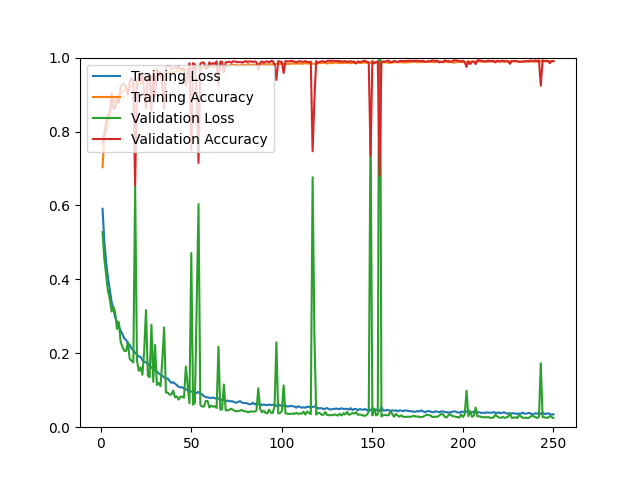

Values plotted in this chart, from the file beside it:
epoch, loss, acc, val_loss, val_acc
1, 0.5911, 0.7035, 0.5278, 0.7669
2, 0.5016, 0.7860, 0.4545, 0.7957
3, 0.4472, 0.7984, 0.4111, 0.8254
4, 0.4050, 0.8207, 0.3680, 0.8422
5, 0.3711, 0.8466, 0.3474, 0.8496
6, 0.3393, 0.8686, 0.3130, 0.9034
7, 0.3189, 0.8787, 0.3262, 0.8607
8, 0.2966, 0.8901, 0.3087, 0.8644
9, 0.2848, 0.8921, 0.2657, 0.8886
10, 0.2730, 0.8985, 0.2843, 0.8774
11, 0.2608, 0.9040, 0.2307, 0.9211
12, 0.2516, 0.9072, 0.2164, 0.9276
13, 0.2401, 0.9112, 0.2066, 0.9294
14, 0.2360, 0.9146, 0.2063, 0.9183
15, 0.2258, 0.9164, 0.2304, 0.8997
16, 0.2228, 0.9196, 0.1846, 0.9322
17, 0.2125, 0.9238, 0.1799, 0.9443
18, 0.2080, 0.9267, 0.1752, 0.9369
19, 0.2014, 0.9277, 0.6524, 0.6537
20, 0.1967, 0.9299, 0.1806, 0.9331
21, 0.1915, 0.9327, 0.1525, 0.9526
22, 0.1905, 0.9305, 0.1618, 0.9341
23, 0.1811, 0.9345, 0.1419, 0.9554
24, 0.1772, 0.9381, 0.2064, 0.9081
25, 0.1752, 0.9401, 0.3168, 0.8617
26, 0.1729, 0.9405, 0.1395, 0.9499
27, 0.1655, 0.9436, 0.1351, 0.9499
28, 0.1618, 0.9456, 0.2774, 0.8561
29, 0.1574, 0.9464, 0.1227, 0.9629
30, 0.1533, 0.9469, 0.2222, 0.8951
31, 0.1507, 0.9495, 0.1142, 0.9694
32, 0.1458, 0.9515, 0.1200, 0.9573
33, 0.1420, 0.9528, 0.1109, 0.9601
34, 0.1392, 0.9545, 0.1817, 0.9220
35, 0.1350, 0.9549, 0.2700, 0.8617
36, 0.1309, 0.9565, 0.0937, 0.9740
37, 0.1319, 0.9589, 0.0936, 0.9777
38, 0.1252, 0.9606, 0.0880, 0.9768
39, 0.1198, 0.9610, 0.0884, 0.9694
40, 0.1218, 0.9591, 0.0988, 0.9694
41, 0.1180, 0.9612, 0.0809, 0.9749
42, 0.1141, 0.9629, 0.0836, 0.9703
43, 0.1093, 0.9645, 0.0747, 0.9777
44, 0.1079, 0.9673, 0.0824, 0.9694
45, 0.1081, 0.9647, 0.0829, 0.9684
46, 0.1045, 0.9668, 0.0795, 0.9712
47, 0.1027, 0.9686, 0.1639, 0.9239
48, 0.1004, 0.9667, 0.1154, 0.9526
49, 0.0981, 0.9696, 0.0649, 0.9842
50, 0.0961, 0.9689, 0.4712, 0.7502
51, 0.0955, 0.9709, 0.0608, 0.9851
52, 0.0920, 0.9705, 0.0665, 0.9814
53, 0.0926, 0.9718, 0.3418, 0.8969
54, 0.0955, 0.9700, 0.6036, 0.7149
55, 0.0900, 0.9727, 0.0602, 0.9833
56, 0.0891, 0.9722, 0.0560, 0.9870
57, 0.0837, 0.9730, 0.0558, 0.9861
58, 0.0817, 0.9751, 0.0709, 0.9703
59, 0.0807, 0.9750, 0.0710, 0.9712
60, 0.0796, 0.9756, 0.0533, 0.9870
... 190 more rows
